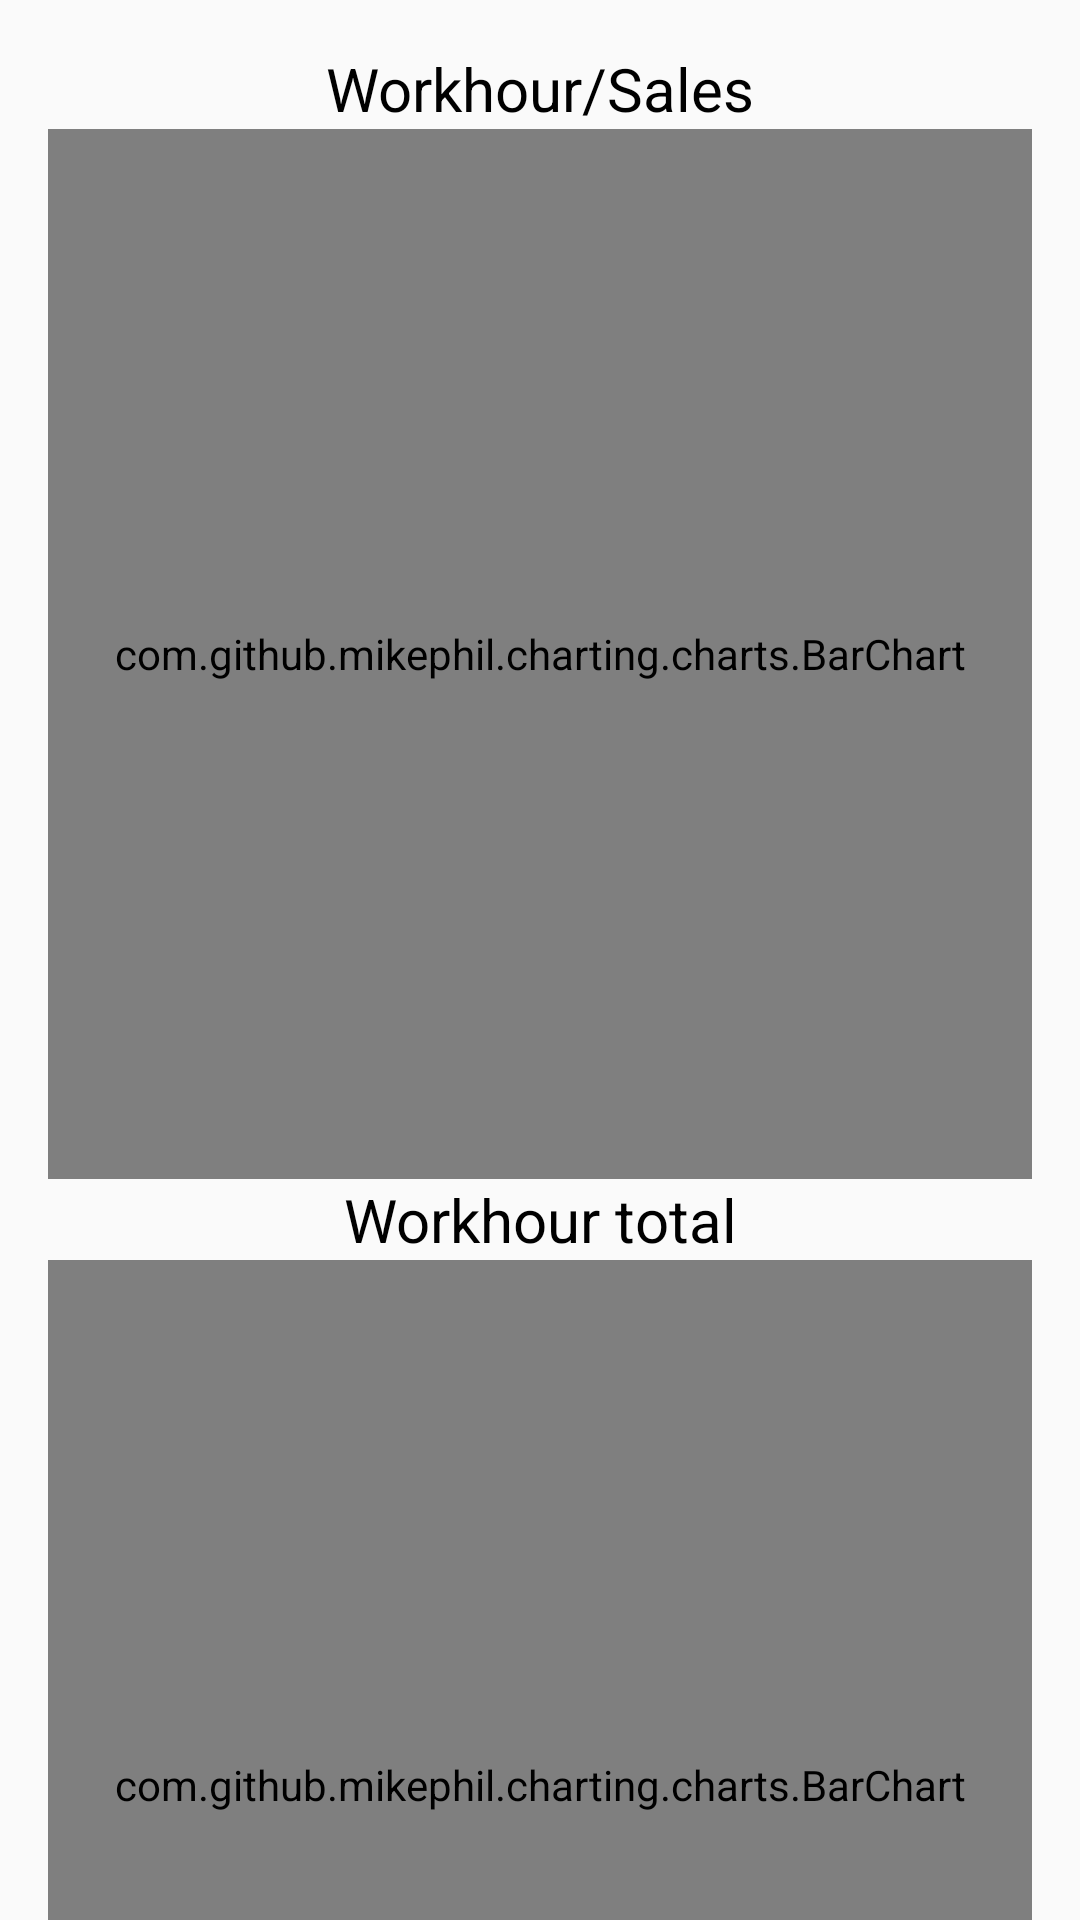

Here is an Android app screen rendered from its layout file. Give the layout XML and the strings, colors and styles it references.
<!-- AndroidManifest.xml: application theme AppTheme -->
<!-- res/layout/fragment_status_hr.xml -->
<android.support.v4.widget.NestedScrollView xmlns:android="http://schemas.android.com/apk/res/android"
    xmlns:app="http://schemas.android.com/apk/res-auto"
    xmlns:tools="http://schemas.android.com/tools"
    android:layout_width="match_parent"
    android:layout_height="match_parent"
    app:layout_behavior="@string/appbar_scrolling_view_behavior"
    tools:context="com.aviv_pos.olgats.avivinventory.model.item.status.StatusHRFragment">

    <RelativeLayout
        android:layout_width="match_parent"
        android:layout_height="wrap_content"
        android:paddingBottom="@dimen/activity_vertical_margin"
        android:paddingLeft="@dimen/activity_horizontal_margin"
        android:paddingRight="@dimen/activity_horizontal_margin"
        android:paddingTop="@dimen/activity_vertical_margin">

        <TextView
            android:id="@+id/lblHRAvg"
            android:layout_width="wrap_content"
            android:layout_height="wrap_content"
            android:layout_alignParentEnd="true"
            android:layout_alignParentStart="true"
            android:layout_alignParentTop="true"
            android:text="@string/title_hr_avg"
            android:textAlignment="center"
            android:textColor="#000000"
            android:textSize="20sp" />

        <com.github.mikephil.charting.charts.BarChart
            android:id="@+id/statusHRAvgChart"
            android:layout_width="match_parent"
            android:layout_height="350dp"
            android:layout_alignParentEnd="true"
            android:layout_alignParentStart="true"
            android:layout_below="@id/lblHRAvg"
            />
        <TextView
            android:id="@+id/lblHRTotal"
            android:layout_width="wrap_content"
            android:layout_height="wrap_content"
            android:layout_alignParentEnd="true"
            android:layout_alignParentStart="true"
            android:layout_below="@+id/statusHRAvgChart"
            android:text="@string/title_hr_total"
            android:textAlignment="center"
            android:textColor="#000000"
            android:textSize="20sp" />


        <com.github.mikephil.charting.charts.BarChart
            android:id="@+id/statusHRTotalChart"
            android:layout_width="match_parent"
            android:layout_height="350dp"
            android:layout_alignParentEnd="true"
            android:layout_alignParentStart="true"
            android:layout_below="@id/lblHRTotal"
            />

        <TextView
            android:id="@+id/lblHREntry"
            android:layout_width="wrap_content"
            android:layout_height="wrap_content"
            android:layout_alignParentEnd="true"
            android:layout_alignParentStart="true"
            android:layout_below="@+id/statusHRTotalChart"
            android:text="@string/title_hr_first_entry"
            android:textAlignment="center"
            android:textColor="#000000"
            android:textSize="20sp" />



        <com.github.mikephil.charting.charts.BarChart
            android:id="@+id/statusHREntryChart"
            android:layout_width="match_parent"
            android:layout_height="350dp"
            android:layout_alignParentEnd="true"
            android:layout_alignParentStart="true"
            android:layout_below="@id/lblHREntry"
            />
    </RelativeLayout>
</android.support.v4.widget.NestedScrollView>
<!-- resources referenced by this layout -->
<resources>
  <dimen name="activity_horizontal_margin">16dp</dimen>
  <dimen name="activity_vertical_margin">16dp</dimen>
  <string name="title_hr_avg">Workhour/Sales</string>
  <string name="title_hr_first_entry">Workhour First Entry</string>
  <string name="title_hr_total">Workhour total</string>
  <style name="AppTheme" parent="Theme.AppCompat.Light.NoActionBar">
          
          <item name="colorPrimary">@color/primary</item>
          <item name="colorPrimaryDark">@color/primary_dark</item>
          <item name="colorAccent">@color/accent</item>
  
      </style>
  <color name="primary">#3F51B5</color>
  <color name="primary_dark">#303F9F</color>
  <color name="accent">#FF4081</color>
</resources>
